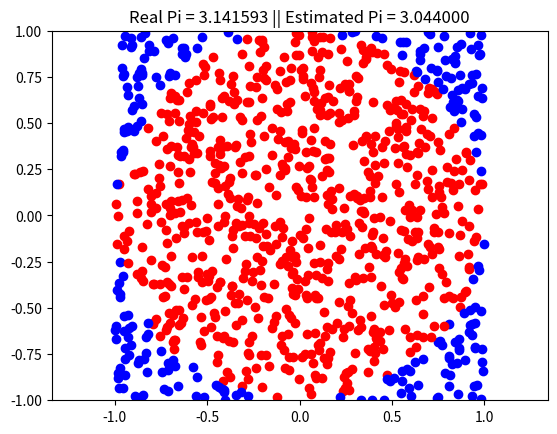
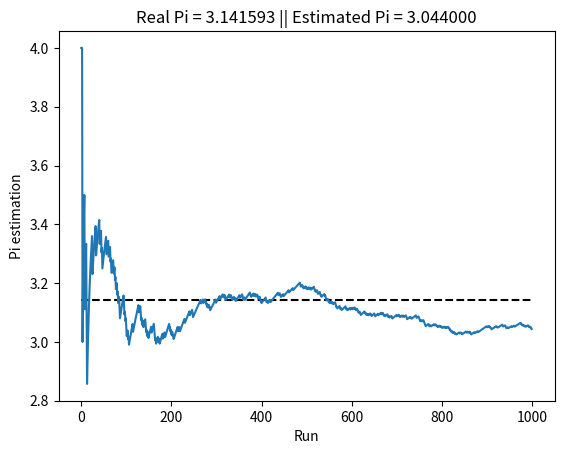

Here is the Python script that generated these plots, in order:
import math
import random
import numpy as np
import matplotlib.pyplot as plt
from matplotlib.animation import FuncAnimation


# Configuration variables
RUNS = 1000


def run_simulation():
    simulation = []
    circle_points = 0
    for i in range(RUNS):
        # Create a (x, y) point at random
        x, y = random.uniform(-1, 1), random.uniform(-1, 1)
        
        # Check if the point falls within the circle
        if x**2 + y**2 <= 1:
            circle_points += 1

        # Calculate current pi value
        pi_estimate = 4 * circle_points/(i+1)

        # Save simulation step
        simulation.append([x, y, pi_estimate])

    # Print final pi value
    print('Result: Pi =', simulation[-1][2])
    return simulation


def visualize(simulation):
    plt.figure()
    for it in simulation:
        x, y, estimate = it
        if x**2 + y**2 <= 1:
            color = 'r'
        else:
            color = 'b'
        plt.plot(x, y, marker='o', color=color)
    
    # Plot formatting
    plt.axis('equal')
    plt.axis([-1, 1, -1, 1])
    plt.title(f"Real Pi = 3.141593 || Estimated Pi = {simulation[-1][2]:.6f}")


def animation(simulation):
    fig = plt.figure()
    ax = plt.axes(xlim=(-1, 1), ylim=(-1, 1))
    ax.set_aspect('equal', 'box')
    scat = plt.scatter(x=[], y=[], marker='o')

    def animation_update(i):
        xx = [x[0] for x in simulation[:i]]
        yy = [y[1] for y in simulation[:i]]
        colors = []
        for it in simulation[:i]:
            x, y, estimate = it
            if x**2 + y**2 <= 1:
                colors.append('r')
            else:
                colors.append('b')
        scat.set_offsets(np.c_[xx, yy])
        scat.set_color(colors[:i])
        scat.set_facecolor(colors[:i])
        return scat,

    anim = FuncAnimation(fig, animation_update, frames=RUNS, interval=25, blit=True, repeat=False)
    anim.save('animation1000.mp4', fps=30, extra_args=['-vcodec', 'libx264'])


def estimation_evolution(simulation):
    estimations = [x[2] for x in simulation]
    plt.figure()
    plt.plot([0, len(estimations)], [math.pi, math.pi], '--k')
    plt.plot(estimations, '-')
    plt.xlabel('Run')
    plt.ylabel('Pi estimation')
    plt.title(f"Real Pi = 3.141593 || Estimated Pi = {simulation[-1][2]:.6f}")


if __name__ == '__main__':
    sim = run_simulation()

    visualize(sim)
    # animation(sim)

    estimation_evolution(sim)

    plt.show()
